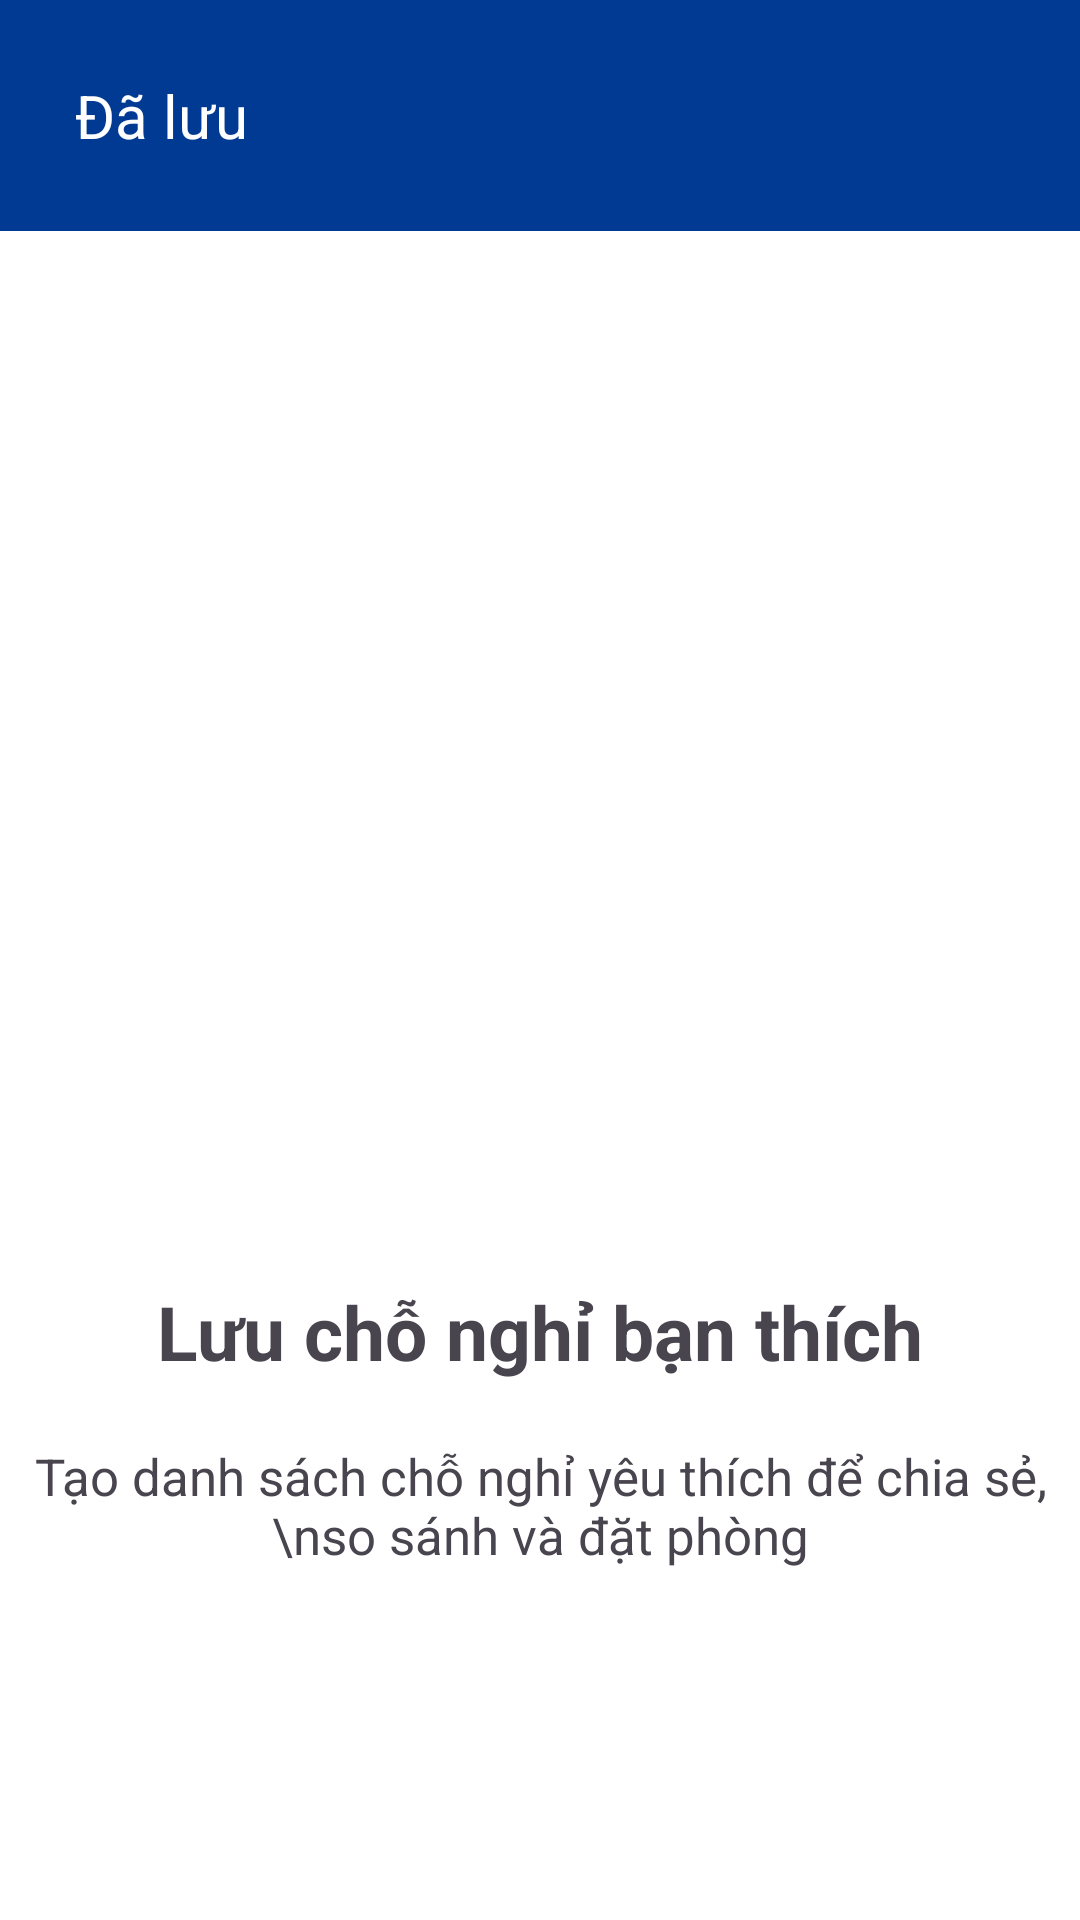

Write the Android layout XML for this screen, with the resource values it uses.
<!-- AndroidManifest.xml: application theme Base.Theme.BookingApp -->
<!-- res/layout/fragment_bookmark.xml -->
<?xml version="1.0" encoding="utf-8"?>
<LinearLayout xmlns:android="http://schemas.android.com/apk/res/android"
    xmlns:app="http://schemas.android.com/apk/res-auto"
    xmlns:tools="http://schemas.android.com/tools"
    android:layout_width="match_parent"
    android:layout_height="match_parent"
    android:orientation="vertical"
    android:background="@color/white"
    tools:context=".activity.ui.home.HomeFragment">
    <TextView
        android:layout_width="match_parent"
        android:layout_height="wrap_content"
        android:text="Đã lưu"
        android:textColor="@color/white"
        android:textSize="20dp"
        android:padding="25dp"
        android:background="#003A93"/>
    <ImageView
        android:layout_marginTop="50dp"
        android:layout_width="match_parent"
        android:layout_height="300dp"
        android:scaleType="fitXY"
        android:src="@drawable/travel_art"/>
    <TextView
        android:layout_width="match_parent"
        android:layout_height="wrap_content"
        android:text="Lưu chỗ nghỉ bạn thích"
        android:textSize="25dp"
        android:textStyle="bold"
        android:textAlignment="center"/>
    <TextView
        android:layout_width="match_parent"
        android:layout_height="wrap_content"
        android:layout_marginTop="20dp"
        android:text="Tạo danh sách chỗ nghỉ yêu thích để chia sẻ,\nso sánh và đặt phòng"
        android:textSize="17dp"
        android:textAlignment="center"/>
</LinearLayout>
<!-- resources referenced by this layout -->
<resources>
  <color name="white">#FFFFFFFF</color>
  <style name="Base.Theme.BookingApp" parent="Theme.Material3.DayNight.NoActionBar">
          <item name="colorPrimary">#003A93</item>
          <item name="colorPrimaryVariant">#003A93</item>
          <item name="colorSecondary">#003A93</item>
      </style>
</resources>
